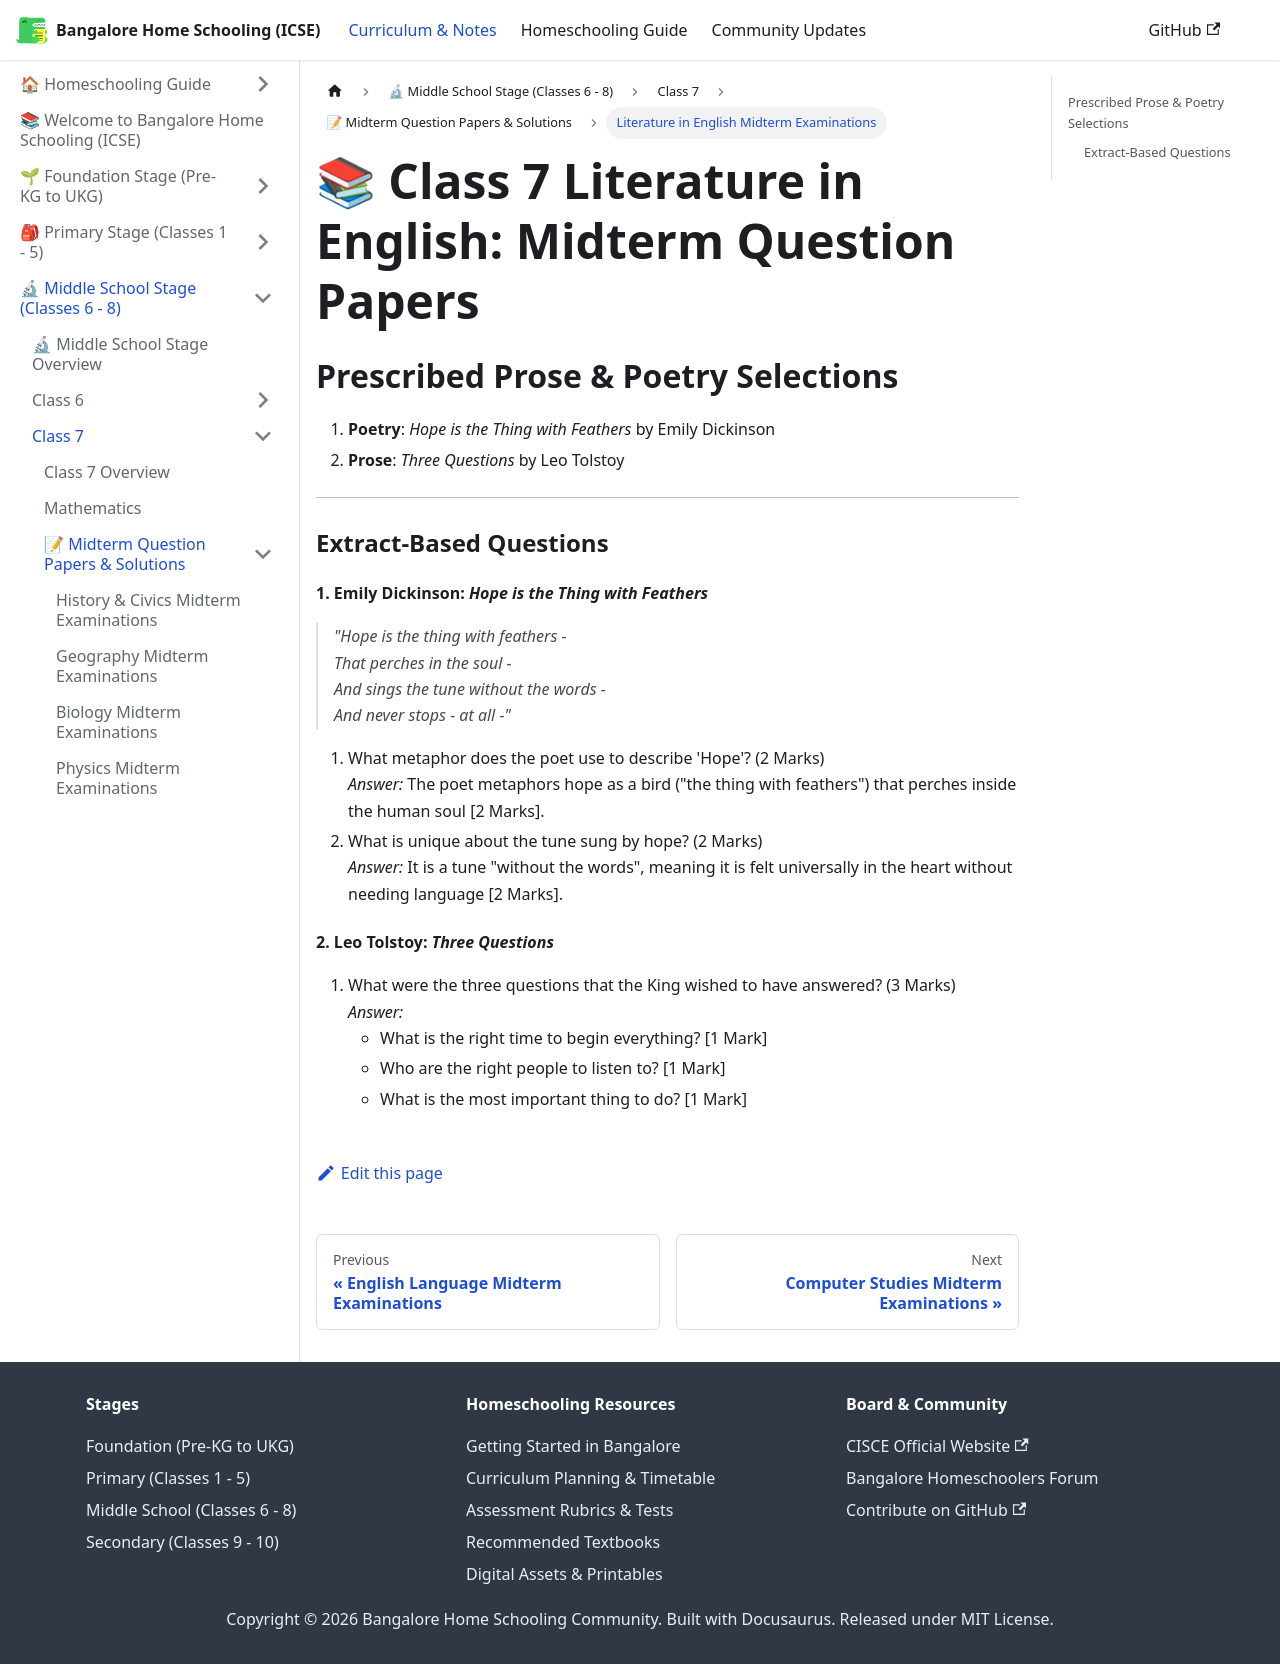

repository: karthik-r-bdump/bangalore-home-schooling · page: docs/middle-school/class-7/midterm-papers/english-literature-midterm.html · generator: docusaurus

---
title: "Literature in English Midterm Examinations"
sidebar_position: 8
description: "Class 7 Literature in English First Term Examination papers"
---

# 📚 Class 7 Literature in English: Midterm Question Papers

## Prescribed Prose & Poetry Selections
1. **Poetry**: *Hope is the Thing with Feathers* by Emily Dickinson
2. **Prose**: *Three Questions* by Leo Tolstoy

---

### Extract-Based Questions
#### 1. Emily Dickinson: *Hope is the Thing with Feathers*
> *"Hope is the thing with feathers -  
> That perches in the soul -  
> And sings the tune without the words -  
> And never stops - at all -"*

1. What metaphor does the poet use to describe 'Hope'? (2 Marks)  
   *Answer:* The poet metaphors hope as a bird ("the thing with feathers") that perches inside the human soul [2 Marks].
2. What is unique about the tune sung by hope? (2 Marks)  
   *Answer:* It is a tune "without the words", meaning it is felt universally in the heart without needing language [2 Marks].

#### 2. Leo Tolstoy: *Three Questions*
1. What were the three questions that the King wished to have answered? (3 Marks)  
   *Answer:*
   - What is the right time to begin everything? [1 Mark]
   - Who are the right people to listen to? [1 Mark]
   - What is the most important thing to do? [1 Mark]
